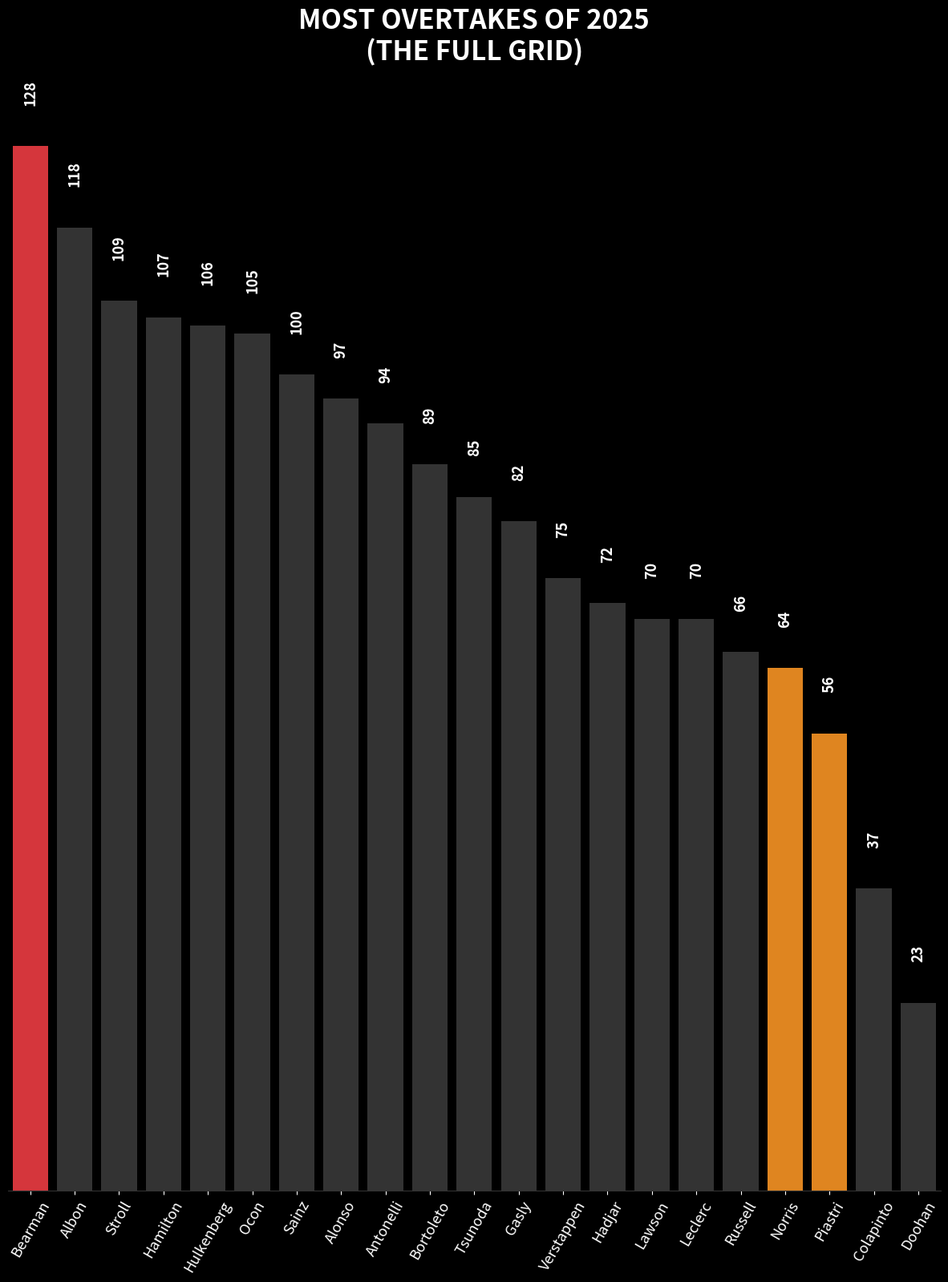

This figure's Python source:
import matplotlib.pyplot as plt
import pandas as pd
import seaborn as sns

# --- 1. Setup ---
plt.style.use('dark_background')

# --- 2. Data (Exact counts from reference) ---
#
data = [
    {'Driver': 'Bearman', 'Overtakes': 128, 'Team': 'Haas'},
    {'Driver': 'Albon', 'Overtakes': 118, 'Team': 'Williams'},
    {'Driver': 'Stroll', 'Overtakes': 109, 'Team': 'Aston Martin'},
    {'Driver': 'Hamilton', 'Overtakes': 107, 'Team': 'Ferrari'},
    {'Driver': 'Hulkenberg', 'Overtakes': 106, 'Team': 'Sauber'},
    {'Driver': 'Ocon', 'Overtakes': 105, 'Team': 'Haas'},
    {'Driver': 'Sainz', 'Overtakes': 100, 'Team': 'Williams'},
    {'Driver': 'Alonso', 'Overtakes': 97, 'Team': 'Aston Martin'},
    {'Driver': 'Antonelli', 'Overtakes': 94, 'Team': 'Mercedes'},
    {'Driver': 'Bortoleto', 'Overtakes': 89, 'Team': 'Sauber'},
    {'Driver': 'Tsunoda', 'Overtakes': 85, 'Team': 'Red Bull'},
    {'Driver': 'Gasly', 'Overtakes': 82, 'Team': 'Alpine'},
    {'Driver': 'Verstappen', 'Overtakes': 75, 'Team': 'Red Bull'},
    {'Driver': 'Hadjar', 'Overtakes': 72, 'Team': 'Racing Bulls'},
    {'Driver': 'Lawson', 'Overtakes': 70, 'Team': 'Racing Bulls'},
    {'Driver': 'Leclerc', 'Overtakes': 70, 'Team': 'Ferrari'},
    {'Driver': 'Russell', 'Overtakes': 66, 'Team': 'Mercedes'},
    {'Driver': 'Norris', 'Overtakes': 64, 'Team': 'McLaren'},
    {'Driver': 'Piastri', 'Overtakes': 56, 'Team': 'McLaren'},
    {'Driver': 'Colapinto', 'Overtakes': 37, 'Team': 'Alpine'},
    {'Driver': 'Doohan', 'Overtakes': 23, 'Team': 'Alpine'},
]

df = pd.DataFrame(data)

# --- 3. Plotting (Vertical Reel Format) ---
# Using a slightly wider aspect ratio to accommodate angled labels at the bottom
fig, ax = plt.subplots(figsize=(12, 18))
fig.patch.set_facecolor('black')
ax.set_facecolor('black')

# Color Logic
colors = []
for d in df['Driver']:
    if d == 'Bearman': colors.append('#EF1C24')   # Haas Red (Hero)
    elif d in ['Norris', 'Piastri']: colors.append('#FF8700') # McLaren Orange
    else: colors.append('#333333')                # Background Grey

# Create VERTICAL Bar Chart (Swapped x and y)
sns.barplot(data=df, x='Driver', y='Overtakes', palette=colors, ax=ax, edgecolor='none')

# --- 4. Styling for Viral Impact ---
ax.set_title("MOST OVERTAKES OF 2025\n(THE FULL GRID)", 
             fontsize=24, fontweight='heavy', color='white', pad=30)

# Add Data Labels ABOVE the bars (Vertical orientation)
for i, row in df.iterrows():
    val = row['Overtakes']
    # Place text at x=i, y=val + offset. Rotate 90 deg for readability.
    ax.text(i, val + 5, str(val), ha='center', va='bottom', 
            color='white', fontweight='bold', fontsize=13, rotation=90)



# Clean up axes
ax.spines['top'].set_visible(False)
ax.spines['right'].set_visible(False)
ax.spines['left'].set_visible(False)
ax.spines['bottom'].set_color('#333333')
ax.set_ylabel("")
ax.set_xlabel("")
# Hide Y-axis numbers
ax.set_yticks([]) 
# Rotate X-axis labels (Drivers) so they fit
ax.tick_params(axis='x', colors='white', labelsize=13, rotation=60)

plt.tight_layout()
# Adjust margins to fit tall labels at top and rotated labels at bottom
plt.subplots_adjust(top=0.88, bottom=0.12) 
plt.savefig('2025_Overtake_King_Vertical.png', dpi=300, facecolor='black')
plt.show()
